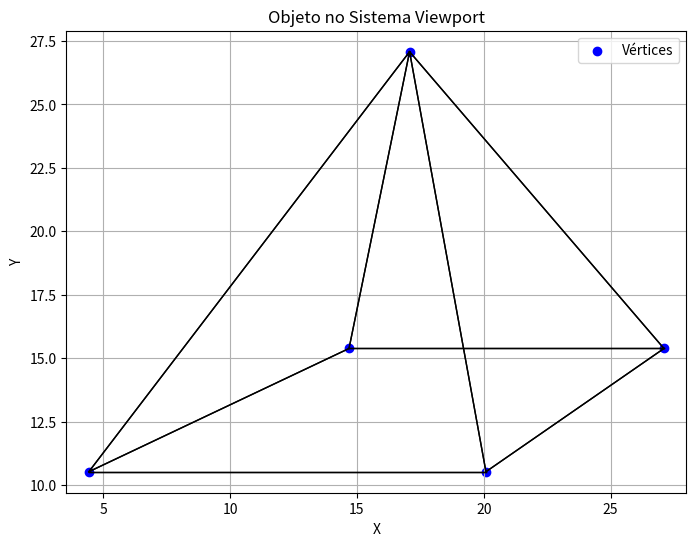

Write Python code to recreate this figure.
import numpy as np
import matplotlib.pyplot as plt

class Objeto(): 
   def __init__(self):
      self.NV = 5
      self.matriz = np.array([[1, 7, 7, 1, 4], [1, 1, 1, 1, 7], [1, 1, 7, 7, 4], [1, 1, 1, 1, 1]], dtype=float)
      self.NS = 5
      self.NVPS = np.array([4, 3, 3, 3, 3], dtype=float)
      self.VS = [[4, 3, 5, 4], [3, 2, 5, 3], [5, 2, 1, 5], [4, 5, 1, 4], [4, 1, 2, 3, 4]]

def calcularVetorNormal(pontoA, pontoB, pontoC):
   vetorAB = np.array(pontoB, dtype=float) - np.array(pontoA, dtype=float)
   vetorCB = np.array(pontoC, dtype=float) - np.array(pontoB, dtype=float)

   vetorNormal = np.cross(vetorAB, vetorCB)

   return vetorNormal

def calcularMatrizPerspectiva(pontoVista, vetorNormal, pontoPlano):
   # d0 depende do plano e de um ponto sobre o plano
   d0 = np.dot(pontoPlano, vetorNormal)

   # d1 depende do plano e do ponto de vista
   d1 = np.dot(pontoVista, vetorNormal)

   d = d0 - d1

   matrizPerspectiva = [
      [(d + pontoVista[0] * vetorNormal[0]), (pontoVista[0] * vetorNormal[1]), (pontoVista[0] * vetorNormal[2]), (-pontoVista[0] * d0)], 
      [(pontoVista[1] * vetorNormal[0]), (d + pontoVista[1] * vetorNormal[1]), (pontoVista[1] * vetorNormal[2]), (-pontoVista[1] * d0)], 
      [(pontoVista[2] * vetorNormal[0]), (pontoVista[2] * vetorNormal[1]), (d + pontoVista[2] * vetorNormal[2]), (-pontoVista[2] * d0)], 
      [(vetorNormal[0]), (vetorNormal[1]), (vetorNormal[2]), (-d1)]
   ]

   return np.array(matrizPerspectiva)

def homogeneasParaCartesianasDoMundo(matrizHomogenea):
   qtdVertices = len(matrizHomogenea[0])

   for i in range(qtdVertices):
      quartoElemento = matrizHomogenea[-1][i]

      for linha in matrizHomogenea:
         teste = linha[i] / quartoElemento

         linha[i] = teste

   matrizCartesianaDoMundo = matrizHomogenea[:2]
   matrizCartesianaDoMundo[1] = -matrizCartesianaDoMundo[1]
         
   return matrizCartesianaDoMundo

def janelaParaViewport(matrizCartesianaDoMundo, janela, viewport):
   # Limites da janela (mundo)
   x_min, y_min, x_max, y_max = janela

   aspectRatioJanela = (x_max - x_min) / (y_max - y_min)

   # Limites da viewport (tela)
   u_min, v_min, u_max, v_max = viewport

   aspectRatioViewport = (u_max - u_min) / (v_max - v_min)

   matrizViewport = []
   Sx = (u_max - u_min) / (x_max - x_min)
   Sy = (v_max - v_min) / (y_max - y_min)

   if(aspectRatioJanela > aspectRatioViewport):
      v_maxNovo = ((u_max - u_min) / aspectRatioJanela) + v_min

      matrizViewport = [[Sx, 0, u_min - (Sx * x_min)], [0, -Sy, (Sy * y_max) + (v_max / 2) - (v_maxNovo / 2) + v_min], [0, 0, 1]]
   
   if(aspectRatioJanela < aspectRatioViewport):
      u_maxNovo = aspectRatioJanela * (v_max - v_min) + u_min

      matrizViewport = [[Sx, 0, (-Sx * x_min) + (u_max / 2) - (u_maxNovo / 2) + u_min], [0, -Sy, (Sy * y_max) + v_min], [0, 0, 1]]

   if(aspectRatioJanela == aspectRatioViewport):
      matrizViewport = [[Sx, 0, u_min - (Sx * x_min)], [0, -Sy, (Sy * y_max) + v_min ], [0, 0, 1]]

   matrizViewport = np.array(matrizViewport, dtype=float)

   novaLinha = np.ones(matrizCartesianaDoMundo.shape[1])
   matrizCartesianaDoMundoAtualizada = np.vstack([matrizCartesianaDoMundo, novaLinha])

   return np.dot(matrizViewport, matrizCartesianaDoMundoAtualizada)


def plotarObjetoComArestas(matrizViewport, conexoes):
    plt.figure(figsize=(8, 6))
    
    # Separar as coordenadas X e Y dos vértices
    x_coords = matrizViewport[0]
    y_coords = matrizViewport[1]
    
    # Plotar os vértices
    plt.scatter(x_coords, y_coords, color='blue', label='Vértices')
    
    # Plotar as arestas
    for aresta in conexoes:
        for i in range(len(aresta) - 1):
            x = [x_coords[aresta[i] - 1], x_coords[aresta[i + 1] - 1]]
            y = [y_coords[aresta[i] - 1], y_coords[aresta[i + 1] - 1]]
            plt.plot(x, y, color='black', linewidth=1)

    # Configurações do gráfico
    plt.title("Objeto no Sistema Viewport")
    plt.xlabel("X")
    plt.ylabel("Y")
    plt.grid(True)
    plt.axis("equal")
    plt.legend()
    plt.show()

def main():
   objeto = Objeto()

   # INPUT DE ENTRADA
   pontoVista = [20, 10, 30]

   # Vetor normal ao plano Z = 0 (FIXO)
   vetorNormal = np.array([0, 0, 1], dtype=float)

   # Ponto sobre o plano Z = 0 (FIXO)
   pontoPlano = np.array([0, 0, 0], dtype=float)

   matrizPerspectiva = calcularMatrizPerspectiva(pontoVista, vetorNormal, pontoPlano)

   matrizLinhaObjeto = np.dot(matrizPerspectiva, objeto.matriz)
   
   matrizCartesianaDoMundo = homogeneasParaCartesianasDoMundo(matrizLinhaObjeto)

   # Transformação janela-viewport
   janela = [-7, -5, 9, 7]  # Limites do mundo (ajuste conforme necessário)
   viewport = [0, 0, 32, 24]  # Resolução do dispositivo 32px x 24px
   matrizJanelaViewport = janelaParaViewport(matrizCartesianaDoMundo, janela, viewport)
   print(matrizJanelaViewport)

   plotarObjetoComArestas(matrizJanelaViewport, objeto.VS)

main()